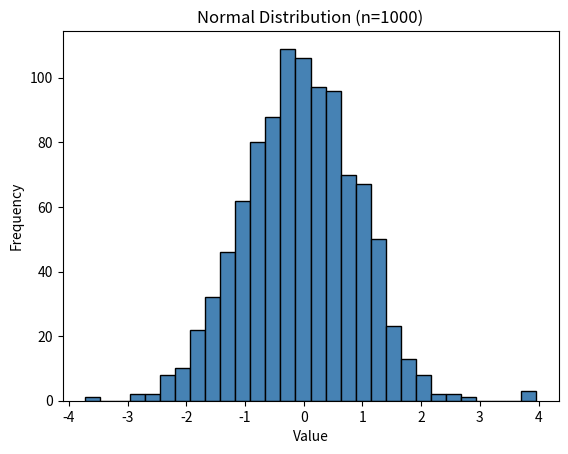
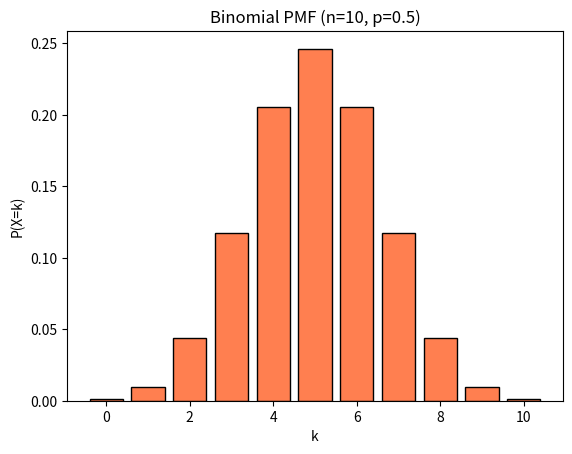
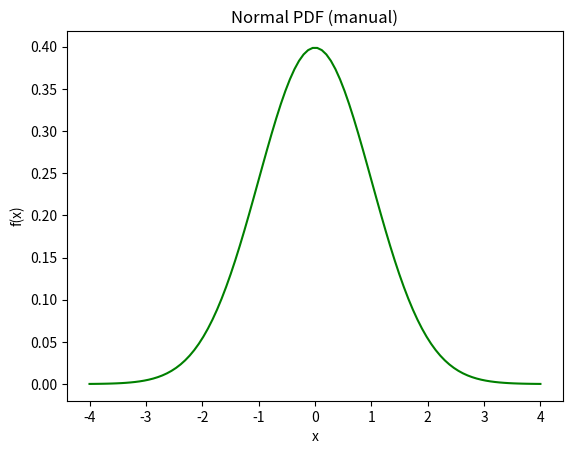

Python code for these plots, in order:
# Part A - Probability Distributions & Descriptive Statistics

import numpy as np
import matplotlib
matplotlib.use("Agg")  # remove this line if running locally with a display
import matplotlib.pyplot as plt
from scipy import stats

# ---- A1: Normal Distribution Dataset ----

data = np.random.normal(loc=0, scale=1, size=1000)

print("Mean    :", round(data.mean(), 4))
print("Variance:", round(data.var(), 4))
print("Std Dev :", round(data.std(), 4))

plt.hist(data, bins=30, color='steelblue', edgecolor='black')
plt.title("Normal Distribution (n=1000)")
plt.xlabel("Value")
plt.ylabel("Frequency")
plt.savefig("a1_normal_hist.png")
plt.show()

# ---- A2: PMF for Binomial Distribution ----

from scipy.stats import binom

n, p = 10, 0.5
x = np.arange(0, n + 1)
pmf = binom.pmf(x, n, p)

print("\nBinomial PMF values:", pmf.round(4))
print("Sum of PMF:", round(pmf.sum(), 4))  # should be 1.0

plt.bar(x, pmf, color='coral', edgecolor='black')
plt.title("Binomial PMF (n=10, p=0.5)")
plt.xlabel("k")
plt.ylabel("P(X=k)")
plt.savefig("a2_binomial_pmf.png")
plt.show()

# ---- A3: Manual PDF of Normal Distribution ----

import math

def normal_pdf(x, mu=0, sigma=1):
    coeff = 1 / (sigma * math.sqrt(2 * math.pi))
    exponent = math.exp(-0.5 * ((x - mu) / sigma) ** 2)
    return coeff * exponent

x_vals = np.linspace(-4, 4, 100)
pdf_vals = [normal_pdf(x) for x in x_vals]

plt.plot(x_vals, pdf_vals, color='green')
plt.title("Normal PDF (manual)")
plt.xlabel("x")
plt.ylabel("f(x)")
plt.savefig("a3_normal_pdf.png")
plt.show()

# ---- A4: Mean, Median, Mode, Skewness ----

dataset = [2, 3, 3, 4, 5, 6, 6, 6, 7, 8, 9, 10, 15]

mean   = np.mean(dataset)
median = np.median(dataset)
mode   = stats.mode(dataset, keepdims=True).mode[0]
skew   = stats.skew(dataset)

print(f"\nMean   : {mean:.2f}")
print(f"Median : {median}")
print(f"Mode   : {mode}")
print(f"Skew   : {skew:.4f}")

if skew > 0:
    print("Right skewed - tail on the right, mean > median")
elif skew < 0:
    print("Left skewed - tail on the left, mean < median")
else:
    print("Symmetric distribution")

# ---- A5: Coin Toss Simulation ----

tosses = np.random.choice(["H", "T"], size=1000)
heads = np.sum(tosses == "H")

print(f"\nHeads count    : {heads}")
print(f"Estimated P(H) : {heads/1000:.4f}")
print(f"Theoretical P  : 0.5000")
